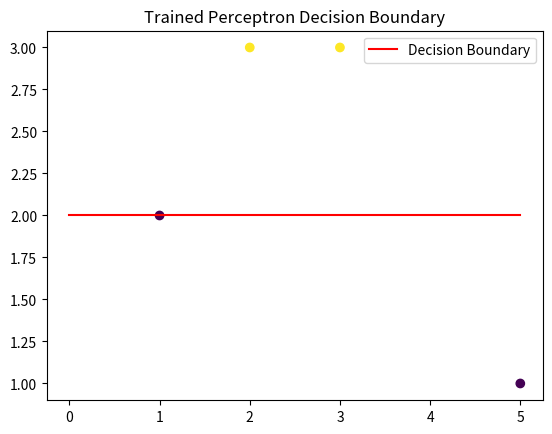

Here is the Python script that generated this plot:
import numpy as np
import matplotlib.pyplot as plt


# Define the perceptron class
class Perceptron:
    def __init__(self, input_size, learning_rate=0.01, num_epochs=100):
        self.input_size = input_size
        self.learning_rate = learning_rate
        self.num_epochs = num_epochs
        self.weights = np.zeros(input_size)
        self.bias = 0

    def activation_function(self, x):
        # Step function: 1 if x >= 0, else 0
        return 1 if x >= 0 else 0

    def predict(self, x):
        z = np.dot(self.weights, x) + self.bias
        return self.activation_function(z)

    def train(self, X, y):
        for _ in range(self.num_epochs):
            for i in range(len(X)):
                prediction = self.predict(X[i])
                error = y[i] - prediction
                self.weights += self.learning_rate * error * X[i]
                self.bias += self.learning_rate * error


# Generate a simple dataset for training
X = np.array([[2, 3], [3, 3], [1, 2], [5, 1]])
y = np.array([1, 1, 0, 0])

# Create a perceptron instance
perceptron = Perceptron(input_size=2)

# Train the perceptron
perceptron.train(X, y)

# Visualize the trained decision boundary
plt.scatter(X[:, 0], X[:, 1], c=y)
plt.title("Trained Perceptron Decision Boundary")
w, b = perceptron.weights, perceptron.bias
x_boundary = np.linspace(0, 5, 100)
y_boundary = (-w[0] / w[1]) * x_boundary - (b / w[1])
plt.plot(x_boundary, y_boundary, '-r', label='Decision Boundary')
plt.legend()
plt.show()

# Test the trained perceptron
test_inputs = np.array([[4, 2], [1, 3]])
for x in test_inputs:
    prediction = perceptron.predict(x)
    print(f"Input: {x}, Prediction: {prediction}")
